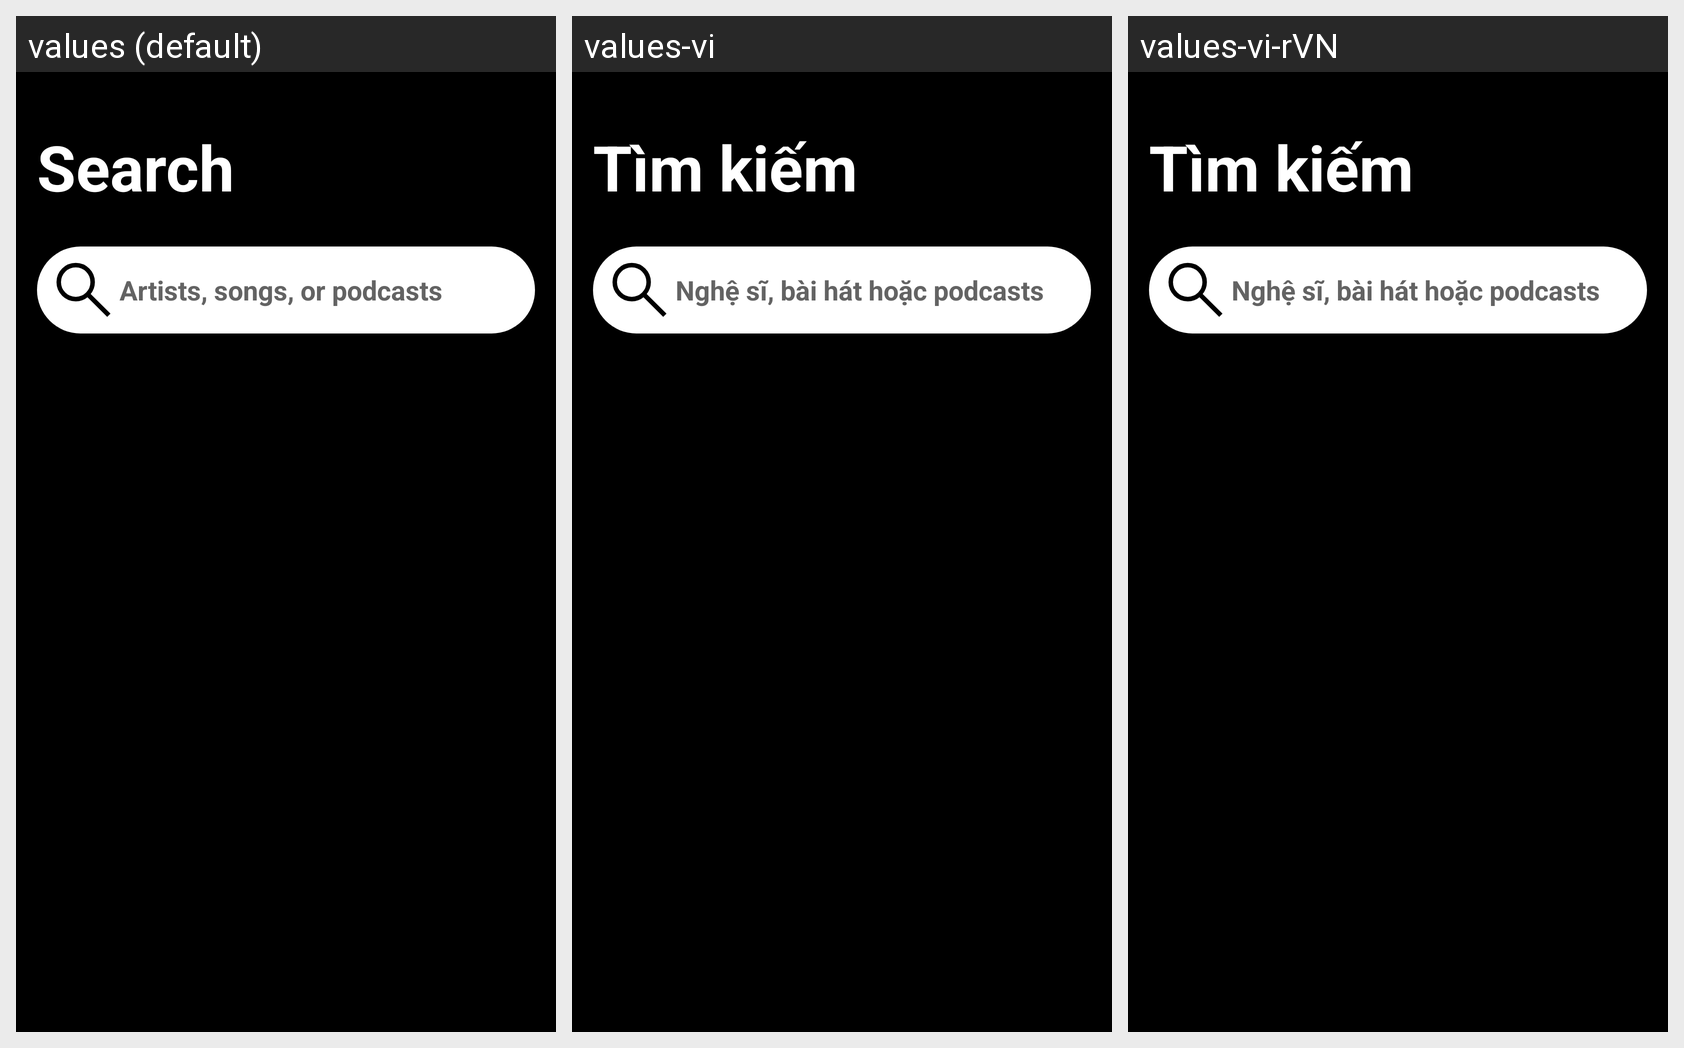

For this localized Android screen grid, give each drawn string resource with its value in every locale shown.
Android screen res/layout/fragment_search.xml rendered under 3 locales, left to right: values (default), values-vi, values-vi-rVN. Device: Nexus 5 (rendered at 1080×1920; each locale shown at half size, 540×960, under a caption strip naming it); theme AppTheme.
Strings drawn on this screen, with the default value and each locale's value (text and hints the layout hard-codes, and strings that could not be matched under every locale, appear in the picture but are not listed):

search
  values: Search
  values-vi: Tìm kiếm
  values-vi-rVN: Tìm kiếm

artists_songs_or_podcasts
  values: Artists, songs, or podcasts
  values-vi: Nghệ sĩ, bài hát hoặc podcasts
  values-vi-rVN: Nghệ sĩ, bài hát hoặc podcasts
